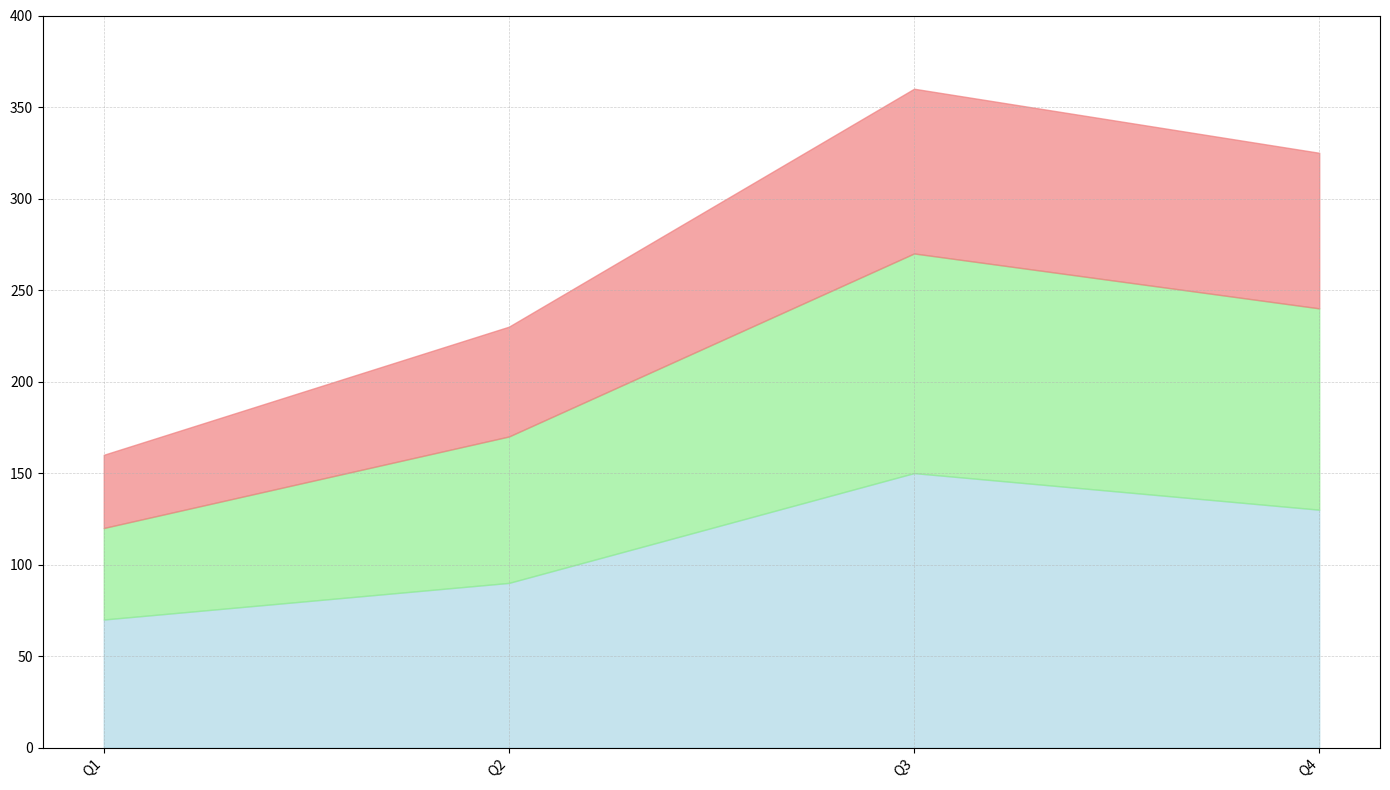

Here is the Python script that generated this plot:
import matplotlib.pyplot as plt
import numpy as np

# Units in 1000 cubic meters
quarters = ['Q1', 'Q2', 'Q3', 'Q4']
lake_spring = [70, 90, 150, 130]
lake_silver = [50, 80, 120, 110]
lake_blue = [40, 60, 90, 85]

# Calculate cumulative water levels for stacked plotting
lake_silver_cumulative = np.array(lake_spring) + np.array(lake_silver)
total_water_levels = lake_silver_cumulative + np.array(lake_blue)

# Plot configuration
fig, ax = plt.subplots(figsize=(14, 8))

# Plot area chart
ax.fill_between(quarters, lake_spring, color='lightblue', alpha=0.7)
ax.fill_between(quarters, lake_silver_cumulative, lake_spring, color='lightgreen', alpha=0.7)
ax.fill_between(quarters, total_water_levels, lake_silver_cumulative, color='lightcoral', alpha=0.7)

# Enhance visual details
ax.grid(True, which='both', linestyle='--', linewidth=0.5, alpha=0.6)
ax.set_ylim(0, 400)
ax.set_yticks(range(0, 401, 50))
ax.set_xticks(np.arange(len(quarters)))
ax.set_xticklabels(quarters, rotation=45, ha='right')

# Adjust layout
plt.tight_layout()

# Display the plot
plt.show()
